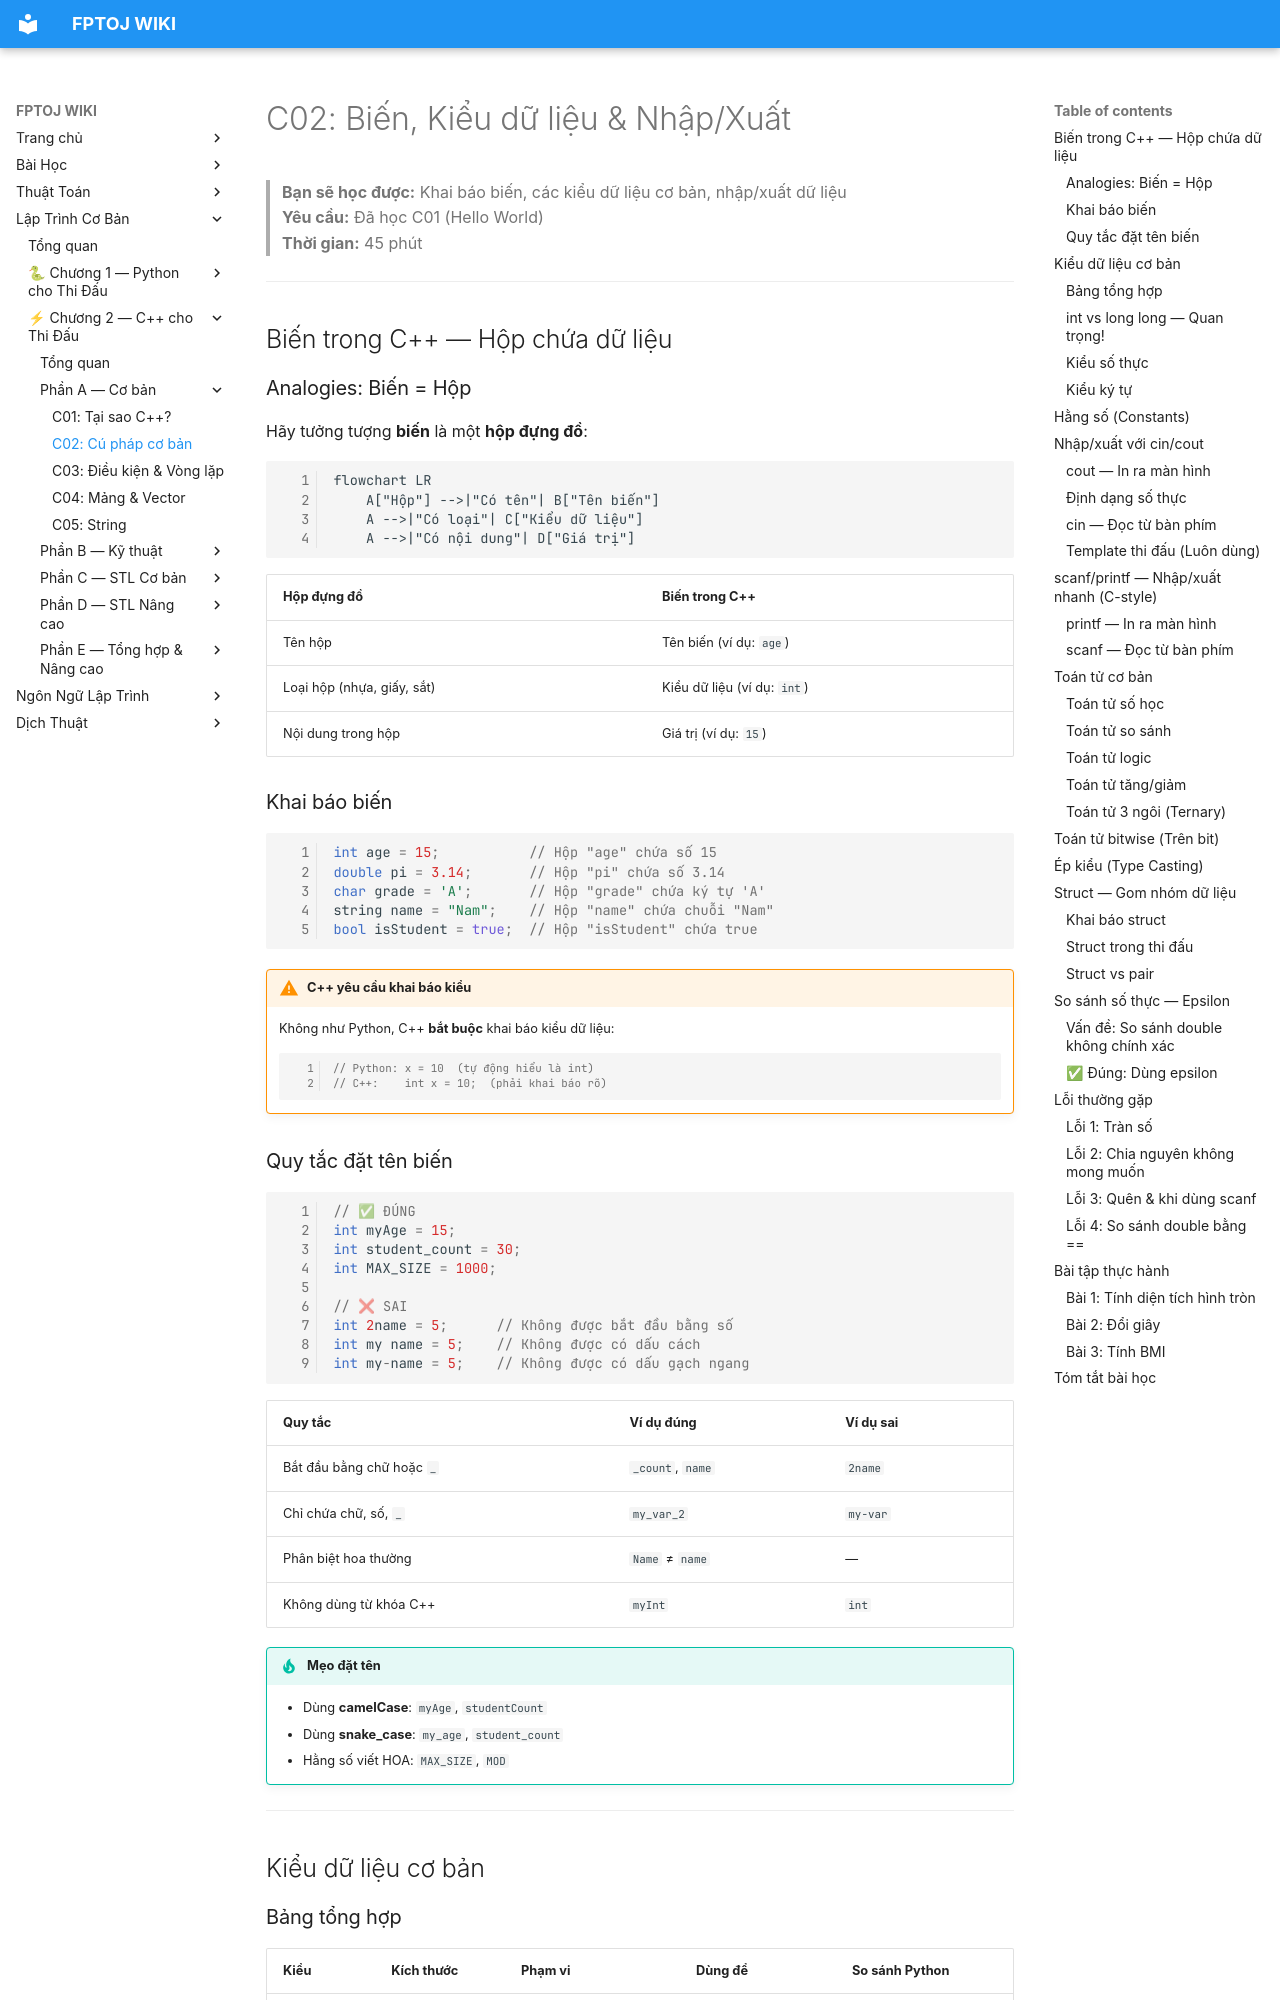

repository: FPTOJ-OJ/fptoj_wiki · page: coding/cpp/C02-cu-phap-co-ban/index.html · generator: mkdocs

# C02: Biến, Kiểu dữ liệu & Nhập/Xuất

> **Bạn sẽ học được:** Khai báo biến, các kiểu dữ liệu cơ bản, nhập/xuất dữ liệu<br>
> **Yêu cầu:** Đã học C01 (Hello World)<br>
> **Thời gian:** 45 phút

---

## Biến trong C++ — Hộp chứa dữ liệu

### Analogies: Biến = Hộp

Hãy tưởng tượng **biến** là một **hộp đựng đồ**:

```mermaid
flowchart LR
    A["Hộp"] -->|"Có tên"| B["Tên biến"]
    A -->|"Có loại"| C["Kiểu dữ liệu"]
    A -->|"Có nội dung"| D["Giá trị"]
```

| Hộp đựng đồ | Biến trong C++ |
|--------------|----------------|
| Tên hộp | Tên biến (ví dụ: `age`) |
| Loại hộp (nhựa, giấy, sắt) | Kiểu dữ liệu (ví dụ: `int`) |
| Nội dung trong hộp | Giá trị (ví dụ: `15`) |

### Khai báo biến

```cpp
int age = 15;           // Hộp "age" chứa số 15
double pi = 3.14;       // Hộp "pi" chứa số 3.14
char grade = 'A';       // Hộp "grade" chứa ký tự 'A'
string name = "Nam";    // Hộp "name" chứa chuỗi "Nam"
bool isStudent = true;  // Hộp "isStudent" chứa true
```

!!! warning "C++ yêu cầu khai báo kiểu"
    Không như Python, C++ **bắt buộc** khai báo kiểu dữ liệu:
    ```cpp
    // Python: x = 10  (tự động hiểu là int)
    // C++:    int x = 10;  (phải khai báo rõ)
    ```

### Quy tắc đặt tên biến

```cpp
// ✅ ĐÚNG
int myAge = 15;
int student_count = 30;
int MAX_SIZE = 1000;

// ❌ SAI
int 2name = 5;      // Không được bắt đầu bằng số
int my name = 5;    // Không được có dấu cách
int my-name = 5;    // Không được có dấu gạch ngang
```

| Quy tắc | Ví dụ đúng | Ví dụ sai |
|---------|-----------|-----------|
| Bắt đầu bằng chữ hoặc `_` | `_count`, `name` | `2name` |
| Chỉ chứa chữ, số, `_` | `my_var_2` | `my-var` |
| Phân biệt hoa thường | `Name` ≠ `name` | — |
| Không dùng từ khóa C++ | `myInt` | `int` |

!!! tip "Mẹo đặt tên"
    - Dùng **camelCase**: `myAge`, `studentCount`
    - Dùng **snake_case**: `my_age`, `student_count`
    - Hằng số viết HOA: `MAX_SIZE`, `MOD`

---

## Kiểu dữ liệu cơ bản
